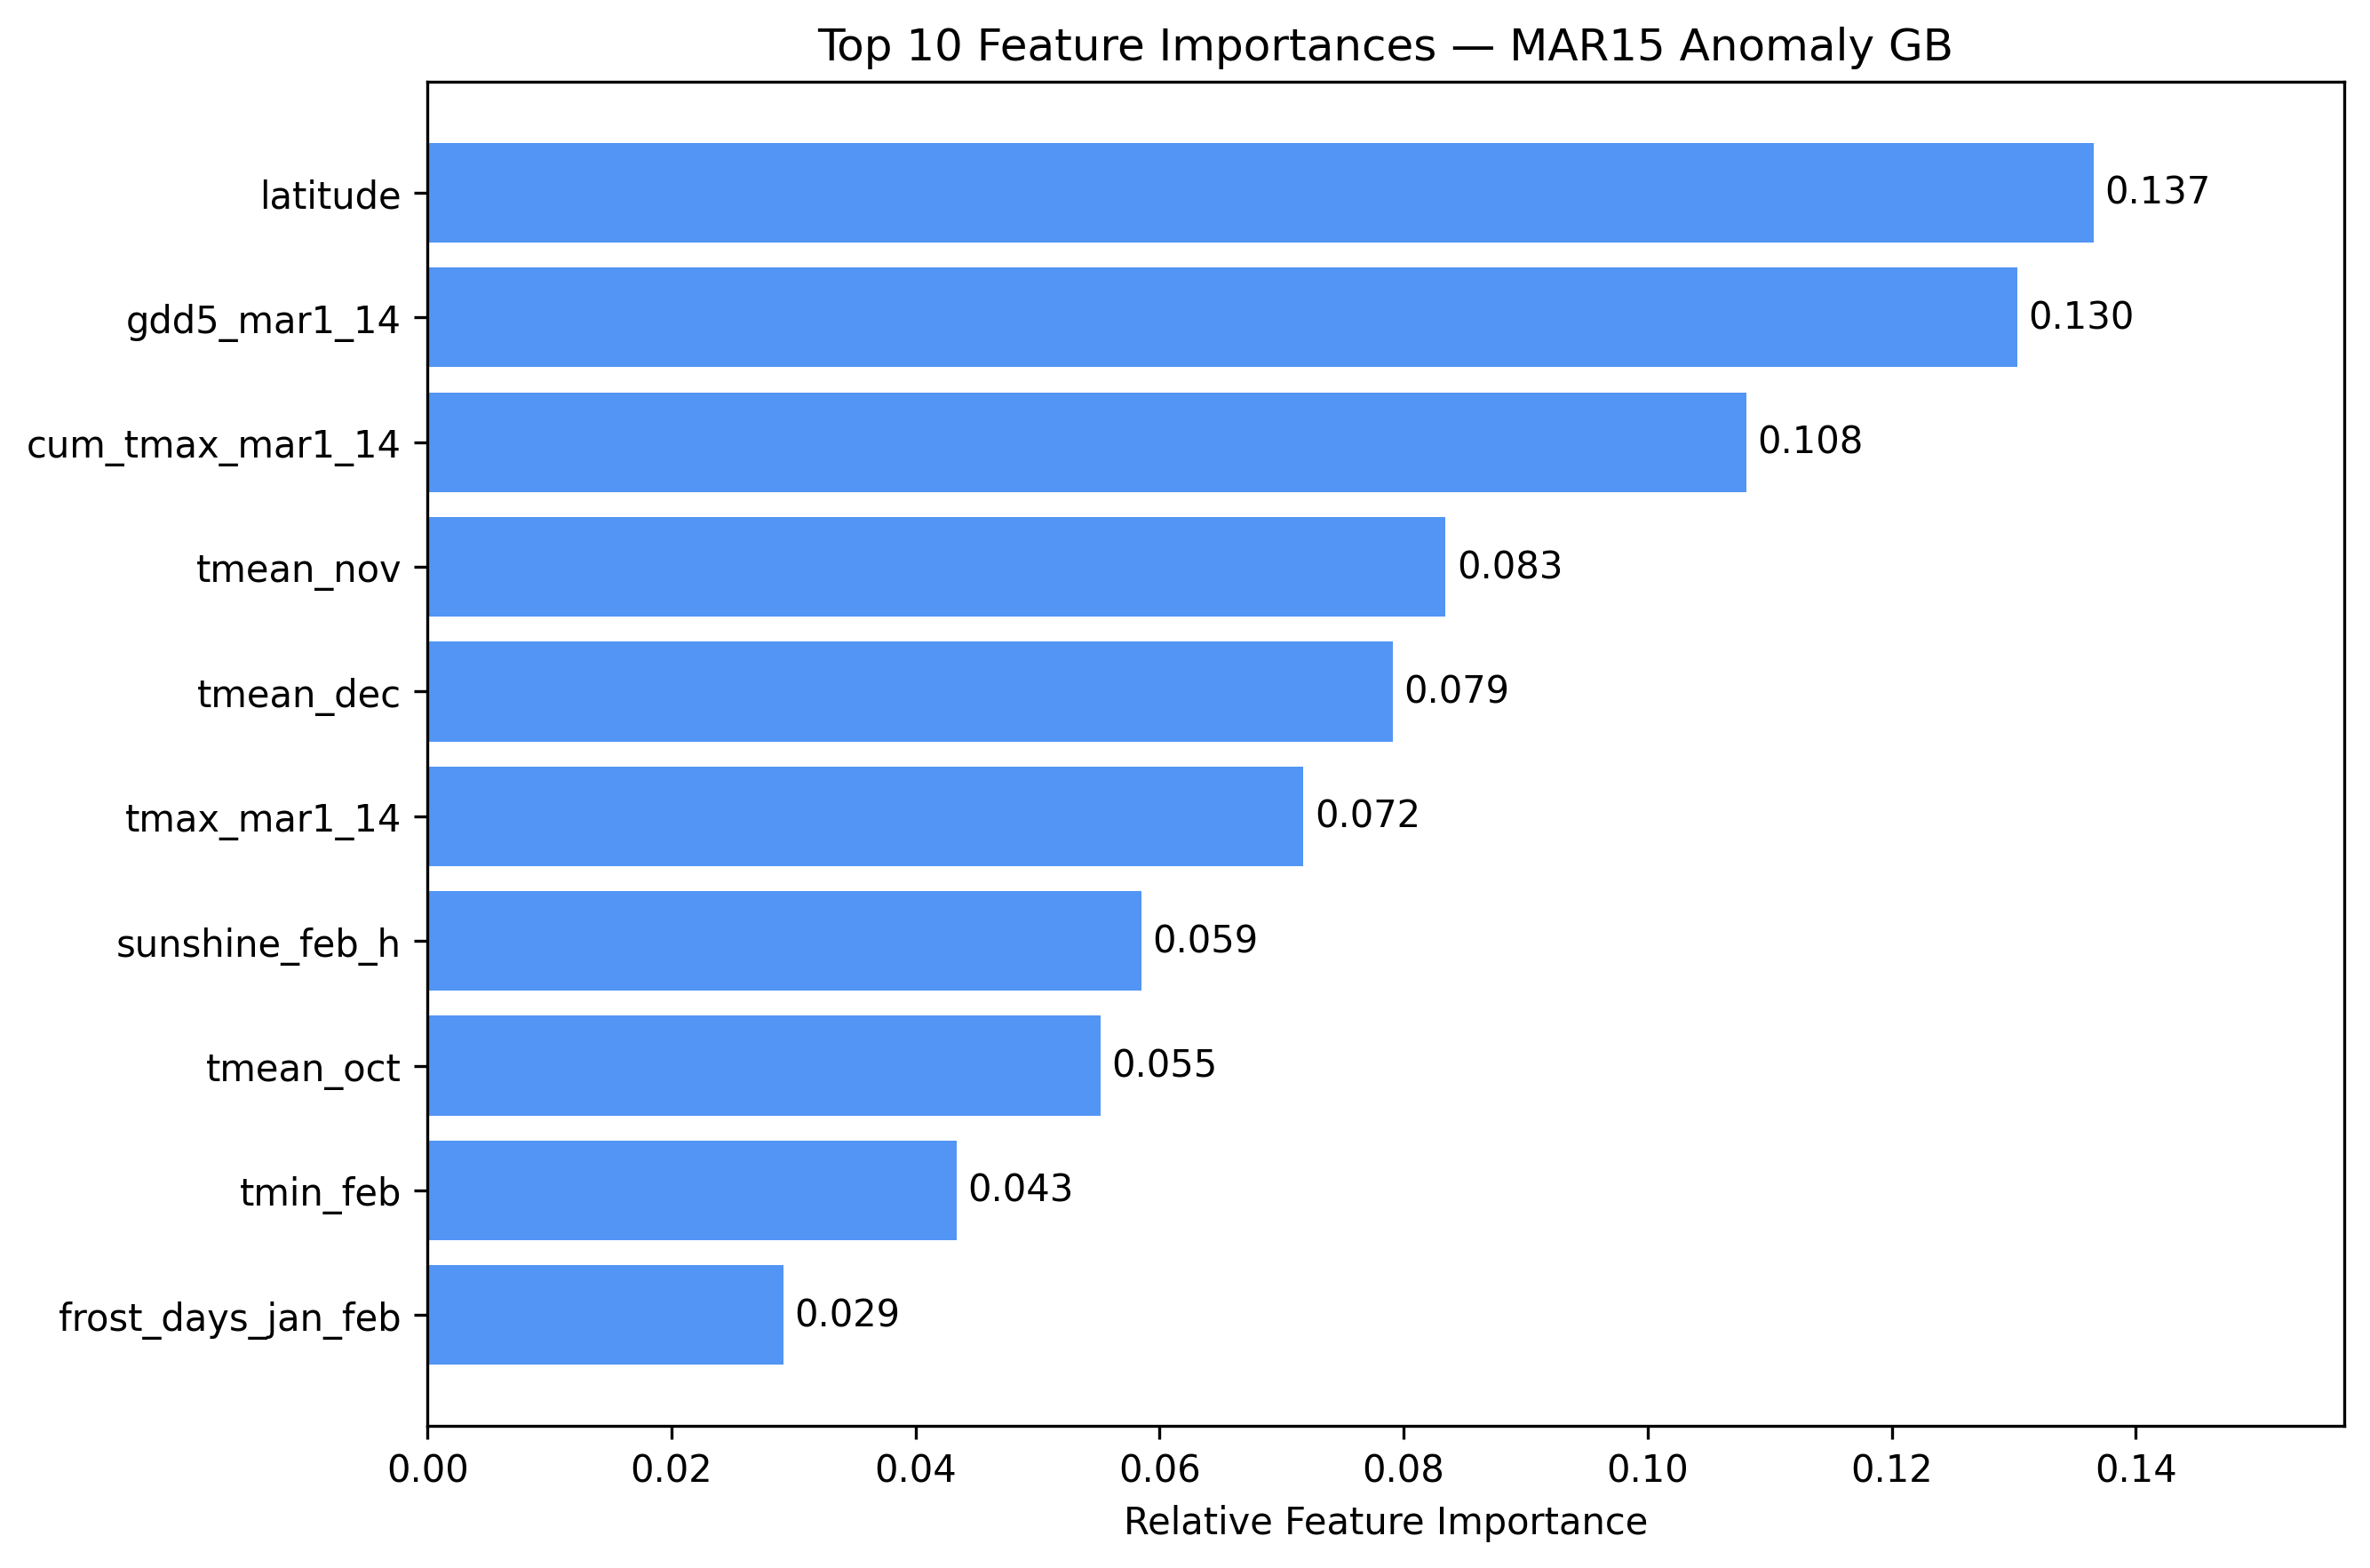

Data behind this chart, as committed beside it:
Feature, Importance
latitude, 0.1366
gdd5_mar1_14, 0.1303
cum_tmax_mar1_14, 0.1081
tmean_nov, 0.08344
tmean_dec, 0.07912
tmax_mar1_14, 0.0718
sunshine_feb_h, 0.0585
tmean_oct, 0.05517
tmin_feb, 0.04337
frost_days_jan_feb, 0.02919
cum_tmax_feb1_mar14, 0.02409
tmean_feb, 0.02007
tmax_jan, 0.01958
tmin_mar1_14, 0.0179
gdd5_feb, 0.01547
elevation_m, 0.01317
longitude, 0.01243
cum_tmean_feb, 0.01105
sunshine_mar1_14_h, 0.00967
tmin_jan, 0.009233
frost_days_mar1_14, 0.007497
chill_days_0_7c_mar1_14, 0.00746
tmin_lowest_nov_feb, 0.00701
cum_tmean_mar1_14, 0.005838
tmean_mar1_14, 0.005601
tmax_feb, 0.005504
tmean_jan, 0.003721
precip_feb_mm, 0.003315
precip_mar1_14_mm, 0.003272
cum_tmax_feb, 0.001177
chill_days_0_7c_nov_feb, 0.0008262
relocations_before_season, 0.000598
precip_feb_missing_days, 0.0
sunshine_feb_missing_days, 0.0
precip_mar1_14_missing_days, 0.0
sunshine_mar1_14_missing_days, 0.0
